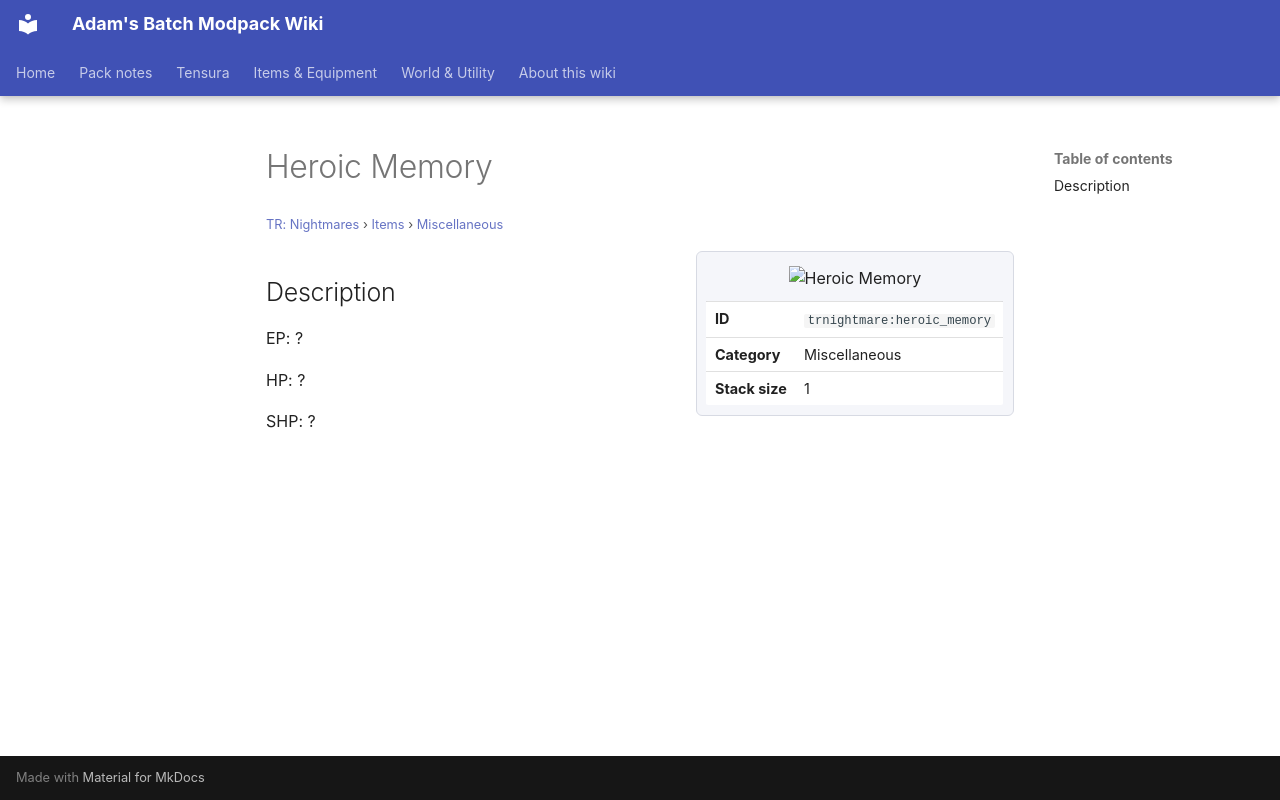

repository: Proteus-Nell/Adams-Batch-MC-Modpack-Wiki · page: tr-nightmares/items/miscellaneous/heroic-memory/index.html · generator: mkdocs

# Heroic Memory

<small>[TR: Nightmares](../../index.md) &rsaquo; [Items](../index.md) &rsaquo; [Miscellaneous](index.md)</small>

<div class="infobox" markdown>

![Heroic Memory](../../../assets/icons/trnightmare/item/heroic_memory.png)

| | |
|---|---|
| **ID** | `trnightmare:heroic_memory` |
| **Category** | Miscellaneous |
| **Stack size** | 1 |

</div>

## Description

EP: ?

HP: ?

SHP: ?
